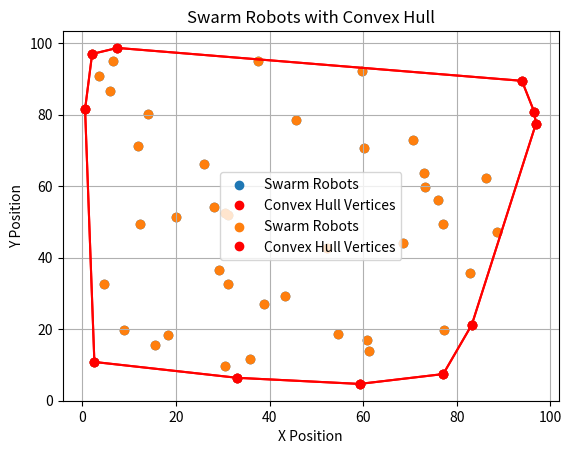

Source code (Python):
import numpy as np
import matplotlib.pyplot as plt
from scipy.spatial import ConvexHull

# Define the number of swarm robots
num_robots = 50

# Generate random positions for the swarm robots
np.random.seed(42)  # For reproducibility
robot_positions = np.random.rand(num_robots, 2) * 100

# Calculate the convex hull
hull = ConvexHull(robot_positions)

# Plot the swarm robots
plt.scatter(robot_positions[:, 0], robot_positions[:, 1], label='Swarm Robots')

# Plot the convex hull
for simplex in hull.simplices:
    plt.plot(robot_positions[simplex, 0], robot_positions[simplex, 1], 'r-')

# Highlight the convex hull vertices
plt.plot(robot_positions[hull.vertices, 0], robot_positions[hull.vertices, 1], 'ro', label='Convex Hull Vertices')

# Adding labels and legend
plt.xlabel('X Position')
plt.ylabel('Y Position')
plt.title('Swarm Robots with Convex Hull')
plt.legend()
plt.grid(True)
plt.show()
import numpy as np
import matplotlib.pyplot as plt
from scipy.spatial import ConvexHull

# Define the number of swarm robots
num_robots = 50

# Generate random positions for the swarm robots
np.random.seed(42)  # For reproducibility
robot_positions = np.random.rand(num_robots, 2) * 100

# Calculate the convex hull
hull = ConvexHull(robot_positions)

# Plot the swarm robots
plt.scatter(robot_positions[:, 0], robot_positions[:, 1], label='Swarm Robots')

# Plot the convex hull
for simplex in hull.simplices:
    plt.plot(robot_positions[simplex, 0], robot_positions[simplex, 1], 'r-')

# Highlight the convex hull vertices
plt.plot(robot_positions[hull.vertices, 0], robot_positions[hull.vertices, 1], 'ro', label='Convex Hull Vertices')

# Adding labels and legend
plt.xlabel('X Position')
plt.ylabel('Y Position')
plt.title('Swarm Robots with Convex Hull')
plt.legend()
plt.grid(True)
plt.show()
